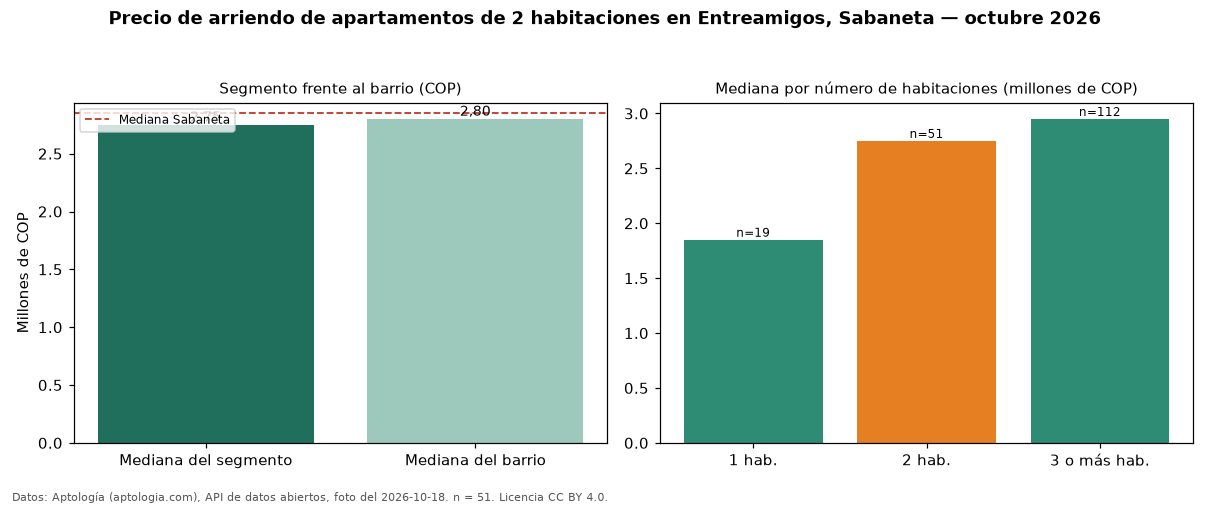

The file beside this chart, header and first rows:
seccion, metrica, valor_cop, n
precio, mediana, 2750000, 51
habitaciones, 1, 1850000, 19
habitaciones, 2, 2750000, 51
habitaciones, 3+, 2950000, 112
barrio, mediana_barrio_todos_los_tamanos, 2800000, 182
ciudad, mediana_ciudad, 2850000, 
fuente, fecha_foto, 2026-10-18, 
fuente, atribucion, https://www.aptologia.com/arriendo/saban…, 
